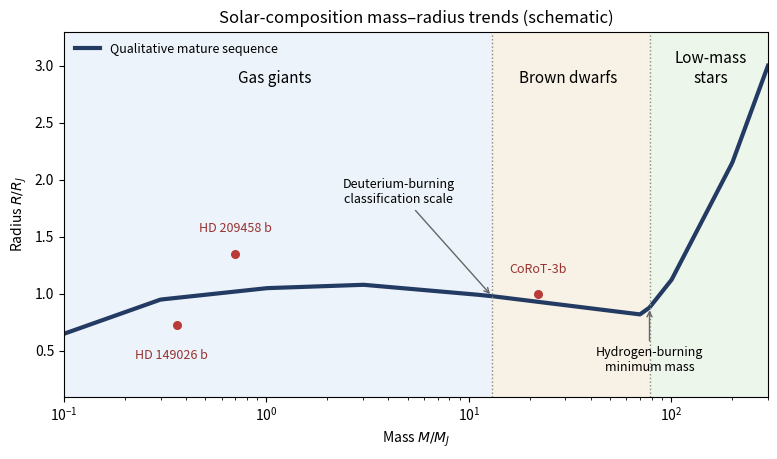

Write Python code to recreate this figure.
"""Qualitative solar-composition M–R sketch, NOT an evolutionary model grid.
Python 3.14.4 / NumPy 2.3.5 / Matplotlib 3.10.7.
Writes an opaque 800 x 500 PNG into the current working directory.
Historical example coordinates are approximate; see the adjacent exam solution.
"""
from pathlib import Path
import numpy as np
import matplotlib
matplotlib.use('Agg')
import matplotlib.pyplot as plt

mknots=np.array([.1,.3,1,3,10,13,30,70,78,100,200,300])
rknots=np.array([.65,.95,1.05,1.08,1.,.98,.90,.82,.88,1.12,2.15,3.0])
mass=np.geomspace(.1,300,600)
radius=np.interp(np.log10(mass),np.log10(mknots),rknots)
fig,ax=plt.subplots(figsize=(8,5),dpi=100,facecolor='white')
fig.subplots_adjust(left=.1,right=.98,bottom=.14,top=.87)
ax.axvspan(.1,13,color='#ecf3fa')
ax.axvspan(13,78,color='#f8f1e5')
ax.axvspan(78,300,color='#edf6eb')
ax.semilogx(mass,radius,color='#233b63',linewidth=3,label='Qualitative mature sequence')
for m in [13,78]: ax.axvline(m,color='#888888',linestyle=':',linewidth=1)
ax.text(1.1,2.85,'Gas giants',ha='center',fontsize=11)
ax.text(31,2.85,'Brown dwarfs',ha='center',fontsize=11)
ax.text(156,2.85,'Low-mass\nstars',ha='center',fontsize=11)
ax.annotate('Deuterium-burning\nclassification scale',xy=(13,.98),xytext=(4.5,1.8),
            ha='center',fontsize=9,arrowprops={'arrowstyle':'->','color':'#666666'})
ax.annotate('Hydrogen-burning\nminimum mass',xy=(78,.88),xytext=(78,.32),
            ha='center',fontsize=9,arrowprops={'arrowstyle':'->','color':'#666666'})
examples=[(.7,1.35,'HD 209458 b',(0,16)),(.36,.73,'HD 149026 b',(-4,-25)),(22.,1.0,'CoRoT-3b',(0,15))]
for m,r,label,offset in examples:
    ax.scatter([m],[r],s=30,color='#b93a36',zorder=5)
    ax.annotate(label,xy=(m,r),xytext=offset,textcoords='offset points',ha='center',fontsize=9,color='#983331')
ax.set_xlim(.1,300)
ax.set_ylim(.1,3.3)
ax.set_xlabel(r'Mass $M/M_J$')
ax.set_ylabel(r'Radius $R/R_J$')
ax.set_title('Solar-composition mass–radius trends (schematic)')
ax.legend(loc='upper left',fontsize=9,frameon=False)
fig.savefig(Path.cwd()/'paper-315-mass-radius.png',dpi=100,facecolor='white',transparent=False)
plt.close(fig)
